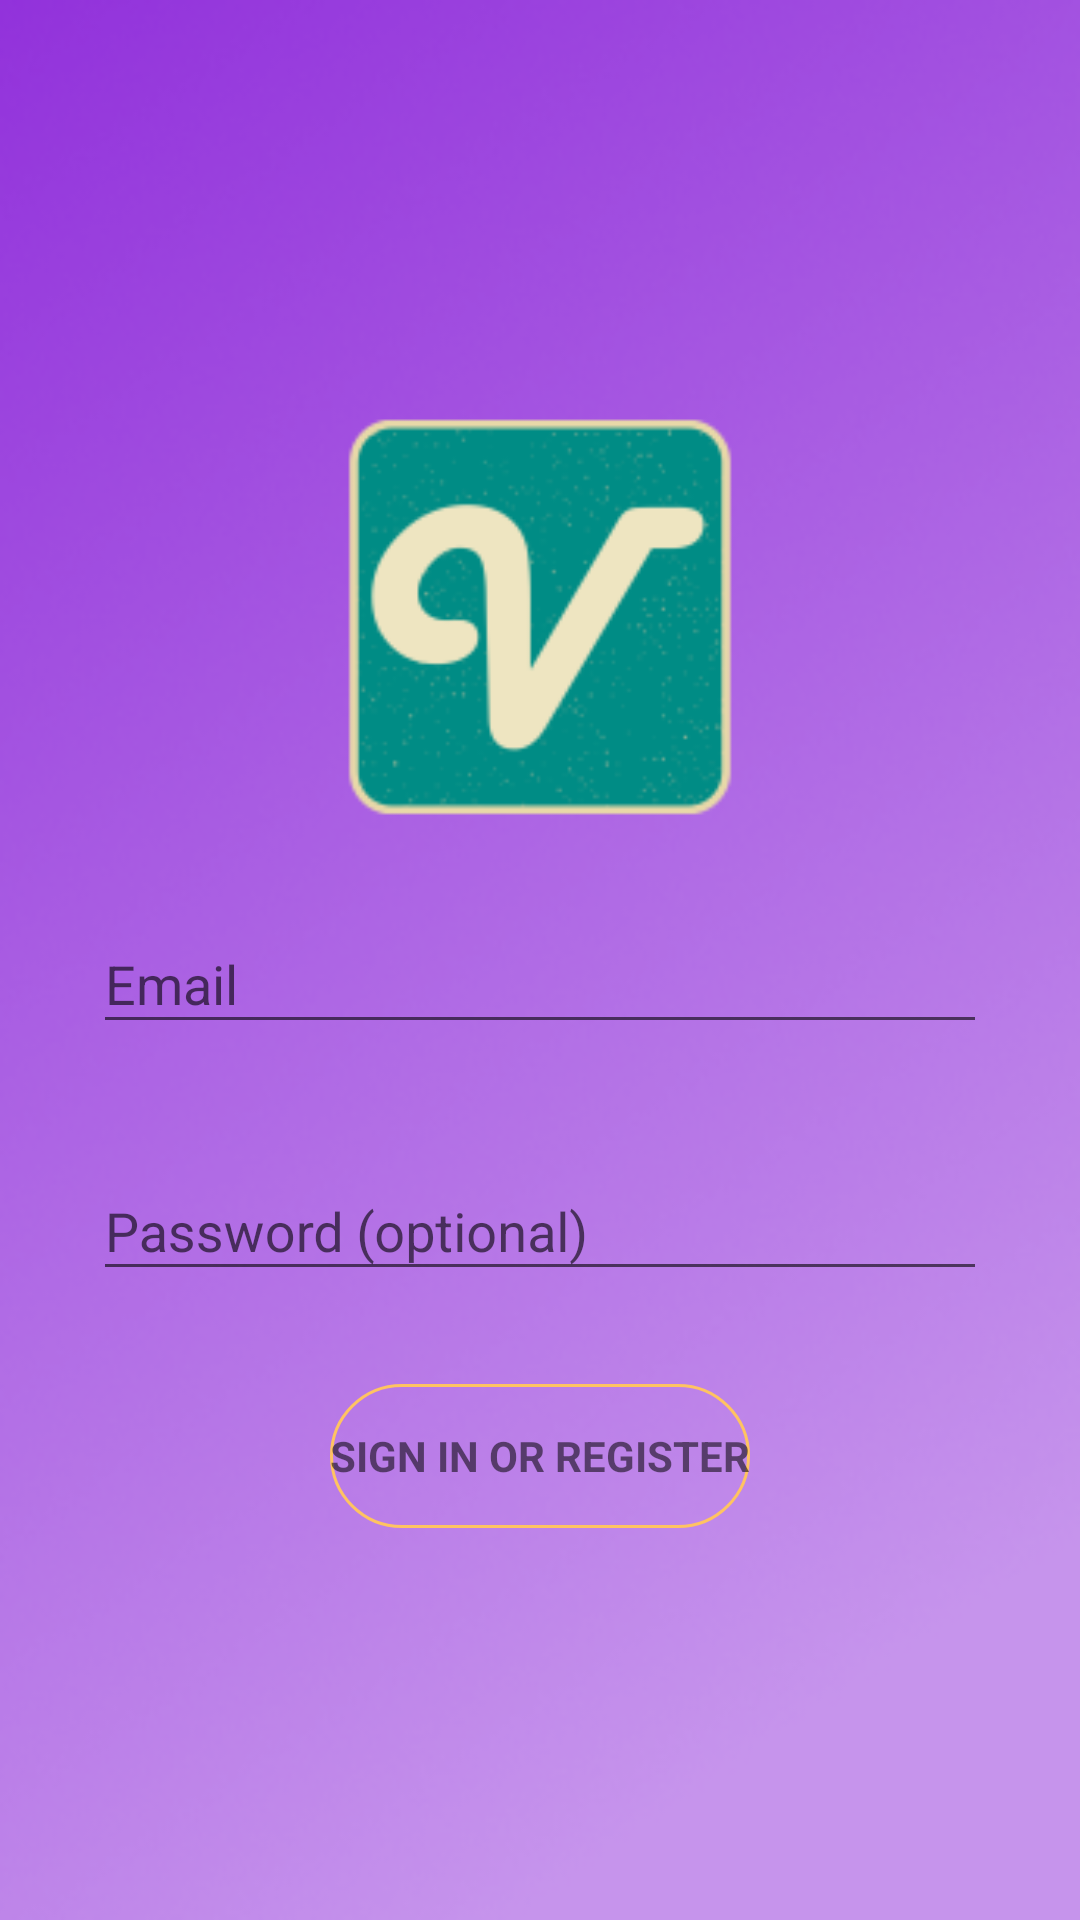

Reconstruct the res/layout file that produces this screen, plus the resources it refers to.
<!-- AndroidManifest.xml: application theme AppTheme -->
<!-- res/layout/activity_login.xml -->
<LinearLayout xmlns:android="http://schemas.android.com/apk/res/android"
    xmlns:tools="http://schemas.android.com/tools"
    android:layout_width="match_parent"
    android:layout_height="match_parent"
    android:background="@drawable/background"
    android:gravity="center_horizontal"
    android:orientation="vertical"
    android:paddingBottom="@dimen/activity_vertical_margin"
    android:paddingLeft="@dimen/activity_horizontal_margin"
    android:paddingRight="@dimen/activity_horizontal_margin"
    android:paddingTop="@dimen/activity_vertical_margin"
    tools:context="com.example.winsome.vona.LoginActivity">

    
    <ProgressBar
        android:id="@+id/login_progress"
        style="?android:attr/progressBarStyleLarge"
        android:layout_width="wrap_content"
        android:layout_height="wrap_content"
        android:layout_marginBottom="8dp"
        android:visibility="gone" />

    <ScrollView
        android:id="@+id/login_form"
        android:layout_width="match_parent"
        android:layout_height="match_parent">

        <LinearLayout
            android:id="@+id/email_login_form"
            android:layout_width="match_parent"
            android:layout_height="wrap_content"
            android:layout_gravity="center_vertical"
            android:orientation="vertical">

            <ImageView
                android:layout_width="match_parent"
                android:layout_height="150dp"
                android:src="@mipmap/logo" />

            <android.support.design.widget.TextInputLayout
                android:layout_width="match_parent"
                android:layout_height="wrap_content"
                android:padding="15dp">

                <AutoCompleteTextView
                    android:id="@+id/email"
                    android:layout_width="match_parent"
                    android:layout_height="wrap_content"
                    android:hint="@string/prompt_email"
                    android:inputType="textEmailAddress"
                    android:maxLines="1"
                    android:singleLine="true" />

            </android.support.design.widget.TextInputLayout>

            <android.support.design.widget.TextInputLayout
                android:layout_width="match_parent"
                android:layout_height="wrap_content"
                android:padding="15dp">

                <EditText
                    android:id="@+id/password"
                    android:layout_width="match_parent"
                    android:layout_height="wrap_content"
                    android:hint="@string/prompt_password"
                    android:imeActionId="6"
                    android:imeActionLabel="@string/action_sign_in_short"
                    android:imeOptions="actionUnspecified"
                    android:inputType="textPassword"
                    android:maxLines="1"
                    android:singleLine="true" />

            </android.support.design.widget.TextInputLayout>

            <Button
                android:id="@+id/email_sign_in_button"
                style="?android:textAppearanceSmall"
                android:layout_width="wrap_content"
                android:layout_height="wrap_content"
                android:layout_marginTop="16dp"
                android:background="@drawable/shape"
                android:layout_gravity="center_horizontal"
                android:text="@string/action_sign_in"
                android:textStyle="bold" />
        </LinearLayout>
    </ScrollView>
</LinearLayout>
<!-- resources referenced by this layout -->
<resources>
  <dimen name="activity_horizontal_margin">16dp</dimen>
  <dimen name="activity_vertical_margin">16dp</dimen>
  <!-- drawable background: png bitmap (drawable, 57229 bytes) -->
  <!-- drawable shape (drawable) -->
  <?xml version="1.0" encoding="utf-8"?>
  <shape xmlns:android="http://schemas.android.com/apk/res/android"
      android:shape="rectangle" android:padding="10dp">
      
      <solid android:color="@color/colourSecondary" android:padding="10dp"/>
      <stroke android:width="1dp" android:color="#FFC362" />
      <corners android:radius="100dp"/>
  </shape>
  <!-- mipmap logo: png bitmap (mipmap-hdpi, 3502 bytes) -->
  <string name="action_sign_in">Sign in or register</string>
  <string name="action_sign_in_short">Sign in</string>
  <string name="prompt_email">Email</string>
  <string name="prompt_password">Password (optional)</string>
  <style name="AppTheme" parent="Theme.AppCompat.Light.DarkActionBar">
          
          <item name="colorPrimary">@color/colourBg</item>
          <item name="colorPrimaryDark">@color/colorPrimaryDark</item>
          <item name="colorAccent">@color/colorAccent</item>
      </style>
  <color name="colourBg">#A99BE4</color>
  <color name="colorPrimaryDark">#303F9F</color>
  <color name="colorAccent">#FF4081</color>
</resources>
